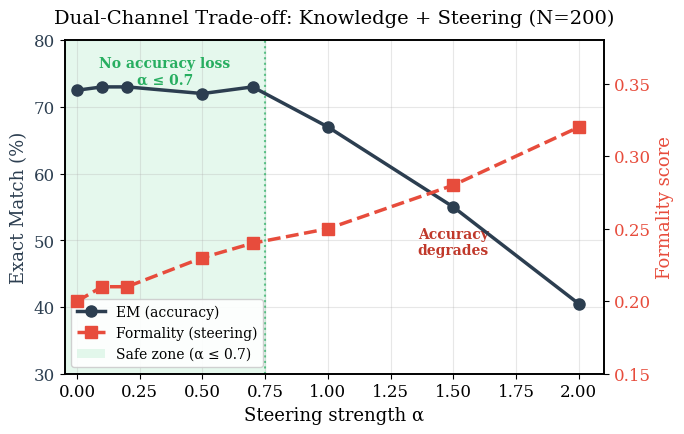

This chart was generated by the following Python code: (Note: this script raises an exception after producing the figure.)
"""Generate dual-channel alpha trade-off figure for the paper."""
import matplotlib.pyplot as plt
import matplotlib
import numpy as np

matplotlib.rcParams.update({
    'font.size': 12,
    'font.family': 'serif',
    'axes.linewidth': 1.2,
    'figure.dpi': 150,
})

# N=200 results
alphas =     [0.0,  0.1,  0.2,  0.5,  0.7,  1.0,  1.5,  2.0]
em =         [72.5, 73.0, 73.0, 72.0, 73.0, 67.0, 55.0, 40.5]
formality =  [0.20, 0.21, 0.21, 0.23, 0.24, 0.25, 0.28, 0.32]
words =      [35,   37,   39,   43,   45,   49,   53,   55]

fig, ax1 = plt.subplots(figsize=(7, 4.5))

# Green zone: alpha <= 0.7
ax1.axvspan(-0.05, 0.75, alpha=0.12, color='#2ecc71', label='Safe zone (α ≤ 0.7)')

# EM on left axis
color_em = '#2c3e50'
ax1.set_xlabel('Steering strength α', fontsize=13)
ax1.set_ylabel('Exact Match (%)', color=color_em, fontsize=13)
line1 = ax1.plot(alphas, em, 'o-', color=color_em, linewidth=2.5, markersize=8,
                  label='EM (accuracy)', zorder=5)
ax1.tick_params(axis='y', labelcolor=color_em)
ax1.set_ylim(30, 80)
ax1.set_xlim(-0.05, 2.1)

# Formality on right axis
ax2 = ax1.twinx()
color_form = '#e74c3c'
ax2.set_ylabel('Formality score', color=color_form, fontsize=13)
line2 = ax2.plot(alphas, formality, 's--', color=color_form, linewidth=2.5, markersize=8,
                  label='Formality (steering)', zorder=5)
ax2.tick_params(axis='y', labelcolor=color_form)
ax2.set_ylim(0.15, 0.38)

# Annotations
ax1.annotate('No accuracy loss\nα ≤ 0.7', xy=(0.35, 73), fontsize=10,
             ha='center', va='bottom', color='#27ae60', fontweight='bold')
ax1.annotate('Accuracy\ndegrades', xy=(1.5, 52), fontsize=10,
             ha='center', va='top', color='#c0392b', fontweight='bold')

# Vertical line at boundary
ax1.axvline(x=0.75, color='#27ae60', linestyle=':', linewidth=1.5, alpha=0.7)

# Combined legend
lines = line1 + line2
labels = [l.get_label() for l in lines]
# Add green zone to legend
from matplotlib.patches import Patch
legend_elements = lines + [Patch(facecolor='#2ecc71', alpha=0.12, label='Safe zone (α ≤ 0.7)')]
legend_labels = labels + ['Safe zone (α ≤ 0.7)']
ax1.legend(legend_elements, legend_labels, loc='lower left', fontsize=10, framealpha=0.9)

ax1.set_title('Dual-Channel Trade-off: Knowledge + Steering (N=200)', fontsize=14, pad=12)
ax1.grid(True, alpha=0.3)

plt.tight_layout()
plt.savefig('/Users/cnails/kv-knowledge-packs/paper/figures/dual_channel_alpha.png',
            dpi=300, bbox_inches='tight')
print("Saved dual_channel_alpha.png")
